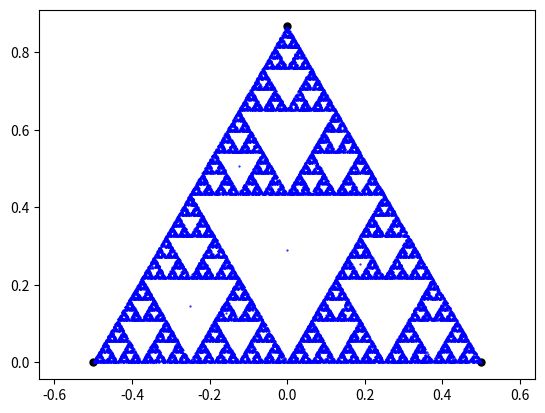

Here is the Python script that generated this plot:
# -*- coding: utf-8 -*-
"""
Created on Sun Apr  3 21:12:42 2022

[redacted]
"""

import math
import random as rd
import matplotlib.pyplot as plt

plt.clf()
plt.axis('equal')

p1 = (-0.5, 0)
p2 = (0.5, 0)
p3 = (0, math.sqrt(3)/2)

Vertices = [p1, p2, p3]
for ponto in Vertices:
    plt.plot(ponto[0], ponto[1], markersize=10, marker='.', c='k')

x = 0
y = math.sqrt(3)/6
plt.plot(x, y, markersize=1, marker='.', c='b')


n = 30000
for i in range(n):
    vertice = Vertices[rd.randint(0,2)]
    #vertice = Vertices[0]
    x = (vertice[0]+x)/2
    y = (vertice[1]+y)/2
    plt.plot(x, y, markersize=1, marker='.', c='b')


"""

n = 3
for i in range(n):
    plt.plot(x, y, markersize=3, marker='.', c='b')
    #vertice = Vertices[rd.randint(0,2)]
    vertice = Vertices[0]
    x = (vertice[0]+x)/2
    y = (vertice[1]+y)/2


for i in range(n):
    plt.plot(x, y, markersize=3, marker='.', c='b')
    #vertice = Vertices[rd.randint(0,2)]
    vertice = Vertices[1]
    x = (vertice[0]+x)/2
    y = (vertice[1]+y)/2


for i in range(n):
    plt.plot(x, y, markersize=3, marker='.', c='b')
    #vertice = Vertices[rd.randint(0,2)]
    vertice = Vertices[2]
    x = (vertice[0]+x)/2
    y = (vertice[1]+y)/2
    
    
    
for i in range(n):
    plt.plot(x, y, markersize=3, marker='.', c='r')
    #vertice = Vertices[rd.randint(0,2)]
    vertice = Vertices[0]
    x = (vertice[0]+x)/2
    y = (vertice[1]+y)/2

for i in range(n):
    plt.plot(x, y, markersize=3, marker='.', c='r')
    #vertice = Vertices[rd.randint(0,2)]
    vertice = Vertices[1]
    x = (vertice[0]+x)/2
    y = (vertice[1]+y)/2

for i in range(n):
    plt.plot(x, y, markersize=3, marker='.', c='r')
    #vertice = Vertices[rd.randint(0,2)]
    vertice = Vertices[2]
    x = (vertice[0]+x)/2
    y = (vertice[1]+y)/2
    
    

for i in range(n):
    plt.plot(x, y, markersize=3, marker='.', c='k')
    #vertice = Vertices[rd.randint(0,2)]
    vertice = Vertices[0]
    x = (vertice[0]+x)/2
    y = (vertice[1]+y)/2

for i in range(n):
    plt.plot(x, y, markersize=3, marker='.', c='k')
    #vertice = Vertices[rd.randint(0,2)]
    vertice = Vertices[1]
    x = (vertice[0]+x)/2
    y = (vertice[1]+y)/2

for i in range(n):
    plt.plot(x, y, markersize=3, marker='.', c='k')
    #vertice = Vertices[rd.randint(0,2)]
    vertice = Vertices[2]
    x = (vertice[0]+x)/2
    y = (vertice[1]+y)/2




plt.plot(x, y, markersize=3, marker='.', c='b')
"""